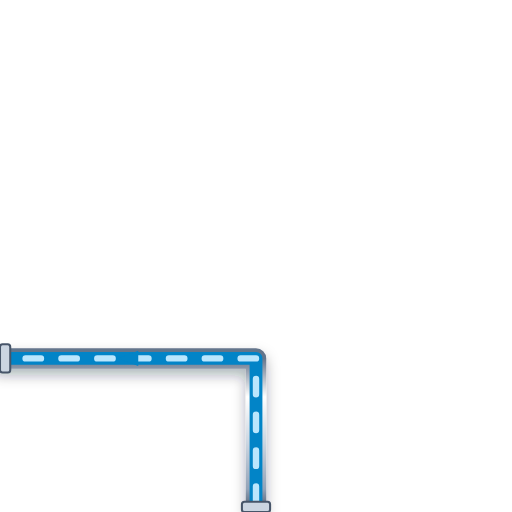
t = 0.00 s
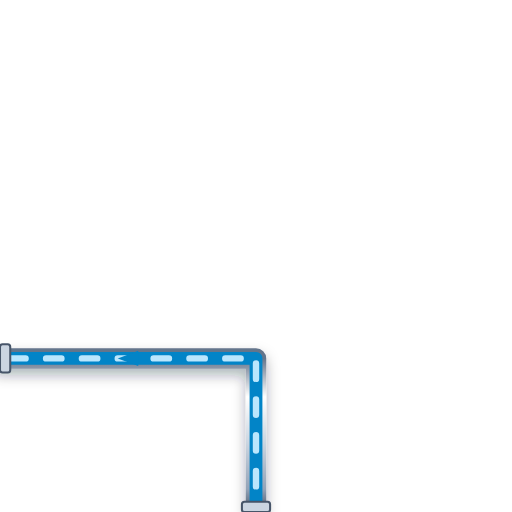
t = 0.20 s
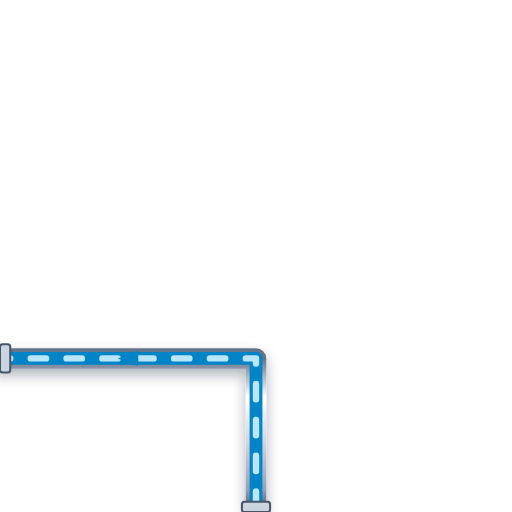
t = 0.40 s
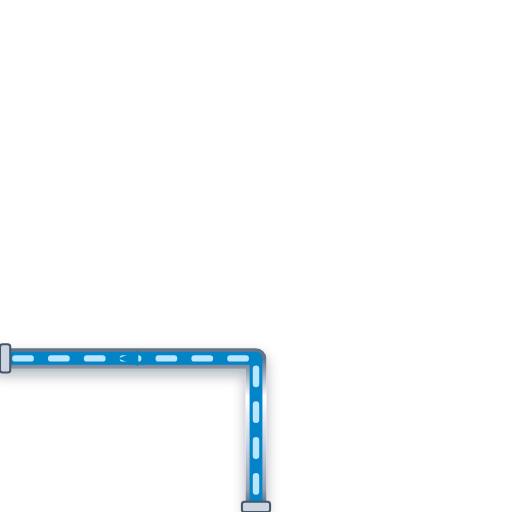
t = 0.60 s

The animated SVG that drew these frames (rendered in a browser with its animation timeline set to each time). Animation: 1 CSS @keyframes rule; one cycle of 0.80 s, repeats indefinitely.

<svg xmlns="http://www.w3.org/2000/svg" viewBox="0 0 200 200" width="200" height="200">
  <defs>
    <style>
      @keyframes p-flow-anim {
        from { stroke-dashoffset: 24; } to { stroke-dashoffset: 0; }
      }
      .anim-p-flow {
        stroke-dasharray: 6 8;
        animation: p-flow-anim 0.8s linear infinite;
      }
    </style>
    <filter id="ssPipeShadow" x="-15%" y="-15%" width="130%" height="130%">
      <feDropShadow dx="0" dy="2.5" stdDeviation="2.5" flood-color="#0f172a" flood-opacity="0.32" />
    </filter>
    <linearGradient id="ssPipeGradH" x1="0%" y1="0%" x2="0%" y2="100%">
      <stop offset="0%" stop-color="#64748b" /><stop offset="25%" stop-color="#ffffff" />
      <stop offset="55%" stop-color="#cbd5e1" /><stop offset="85%" stop-color="#94a3b8" /><stop offset="100%" stop-color="#475569" />
    </linearGradient>
  </defs>

  <!-- Stainless Steel 316 Outer Casing (8px with 3D Drop Shadow) -->
  <path d="M 100 200 L 100 140 L 0 140" stroke="url(#ssPipeGradH)" stroke-width="8" fill="none" stroke-linecap="round" stroke-linejoin="round" filter="url(#ssPipeShadow)"/>

  <!-- Process Fluid Core (5px) -->
  <path d="M 100 200 L 100 140 L 0 140" stroke="#0284C7" stroke-width="5" fill="none" stroke-linecap="round" stroke-linejoin="round"/>

  <!-- Animated Fluid Flow Stream Dashes (2.5px) -->
  <path d="M 100 200 L 100 140 L 0 140" stroke="#BAE6FD" stroke-width="2.5" fill="none" stroke-linejoin="round" stroke-linecap="round" class="anim-p-flow"/>

  <!-- Directional Flow Arrow -->
  <polygon points="54,137 46,140 54,143" fill="#0284C7" />

  <!-- ANSI Flange Connection Collars -->
  <rect x="94.5" y="196" width="11" height="4" rx="1" fill="#cbd5e1" stroke="#475569" stroke-width="0.8"/>
  <rect x="0" y="134.5" width="4" height="11" rx="1" fill="#cbd5e1" stroke="#475569" stroke-width="0.8"/>
</svg>
